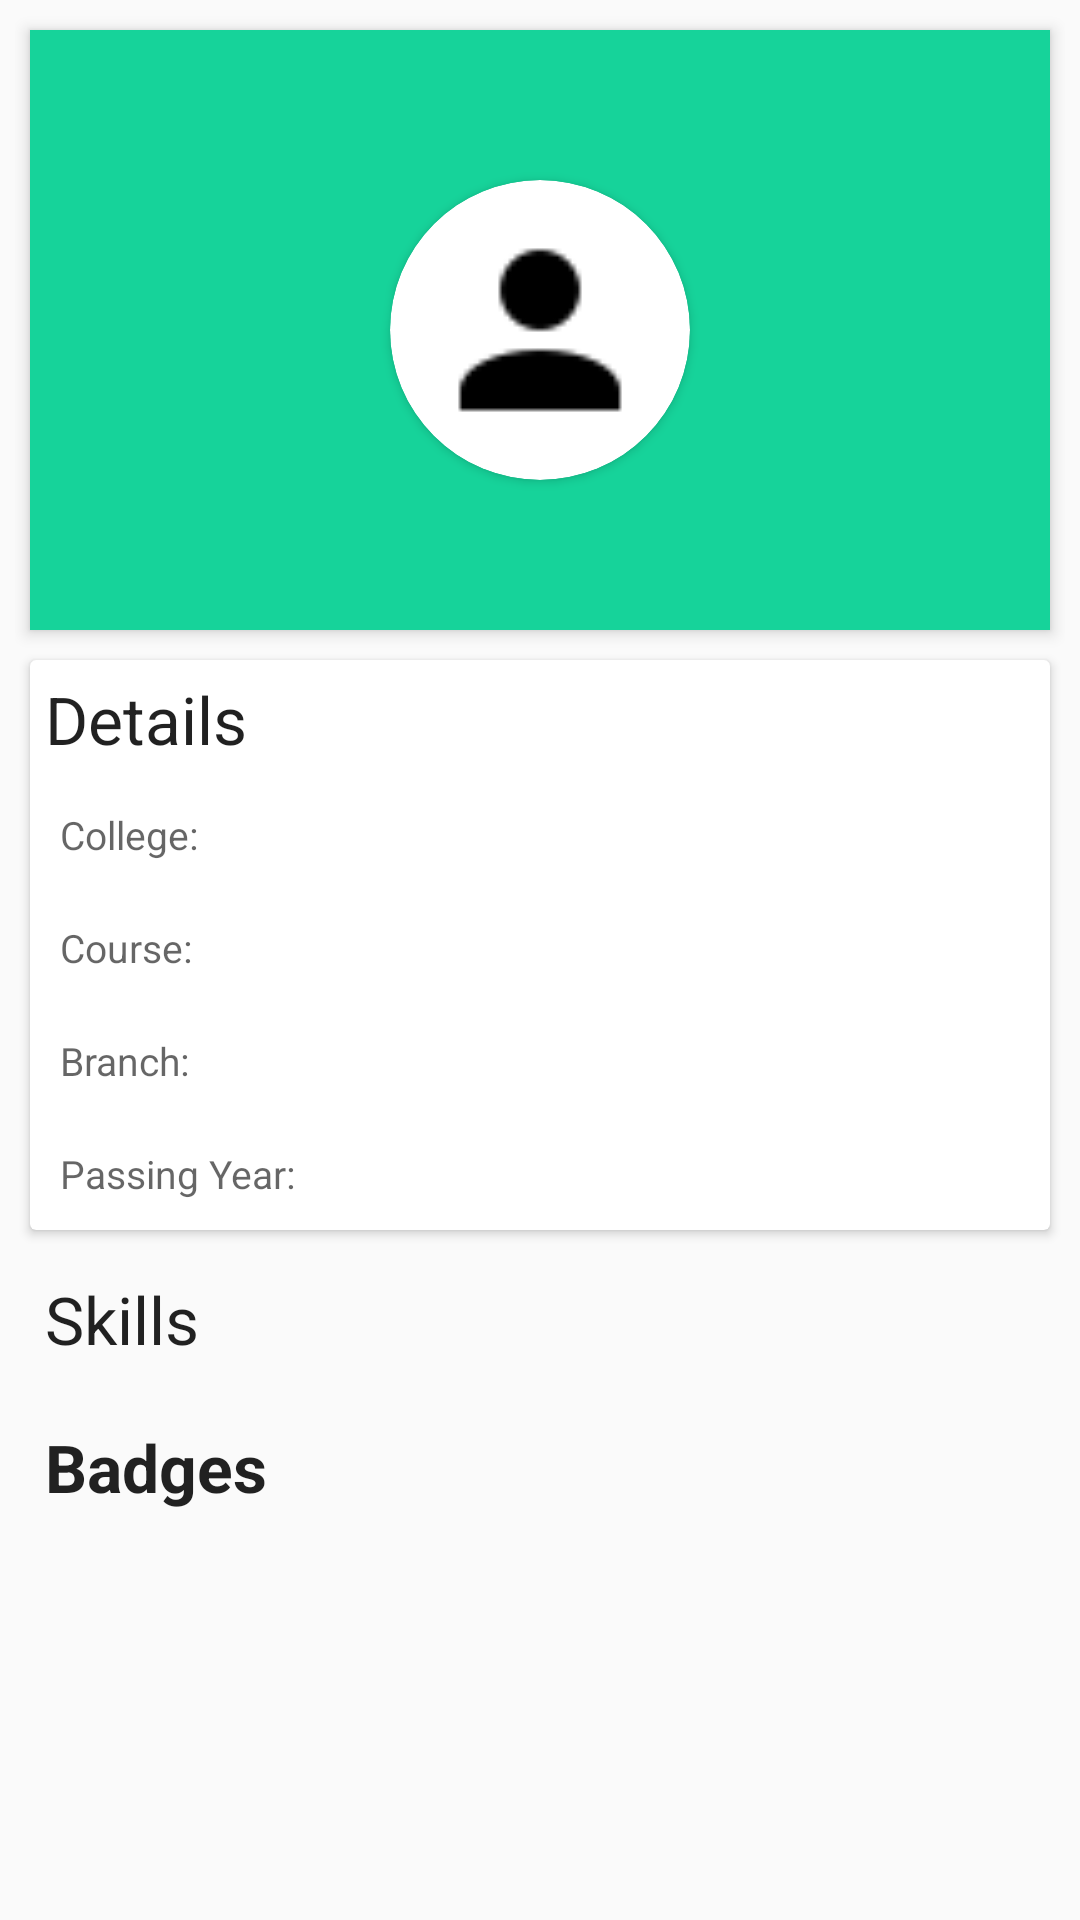

Produce the Android XML layout that renders to this screen, including the resource entries it uses.
<!-- AndroidManifest.xml: application theme AppTheme -->
<!-- res/layout/fragment_profile.xml -->
<FrameLayout xmlns:android="http://schemas.android.com/apk/res/android"
    xmlns:tools="http://schemas.android.com/tools"
    android:layout_width="match_parent"
    android:layout_height="match_parent"
    xmlns:app="http://schemas.android.com/apk/res-auto"
    android:orientation="vertical"
    tools:context="com.learnstack.dell.learnstackd.fragments.ProfileFragment">

    <android.support.v4.widget.NestedScrollView
        android:layout_width="match_parent"
        android:layout_height="match_parent"
        android:fillViewport="true">
        <LinearLayout
            android:layout_width="match_parent"
            android:layout_height="match_parent"
            android:layout_margin="5dp"
            android:orientation="vertical">
            <LinearLayout
                android:layout_width="match_parent"
                android:layout_height="200dp"
                android:elevation="3dp"
                android:layout_margin="5dp"
                android:background="@color/colorAccent"
                android:orientation="vertical"
                android:gravity="center">
                <android.support.v7.widget.CardView
                    android:layout_width="100dp"
                    android:layout_height="100dp"
                    android:id="@+id/cardViewHeader"
                    app:cardCornerRadius="50dp"
                    android:layout_gravity="center"
                    android:innerRadius="20dp"
                    android:shape="ring"
                    android:thicknessRatio="1.9">
                    <ImageView
                        android:layout_height="80dp"
                        android:layout_width="match_parent"
                        android:id="@+id/profileImageHeader"
                        android:src="@drawable/account"
                        android:layout_gravity="center_vertical">
                    </ImageView>
                </android.support.v7.widget.CardView>
            </LinearLayout>
            <LinearLayout
                android:layout_width="match_parent"
                android:layout_height="0dp"
                android:layout_weight="1"
                android:orientation="vertical">
                <android.support.v7.widget.CardView
                    android:layout_width="match_parent"
                    android:layout_height="wrap_content"
                    android:layout_margin="5dp">
                    <LinearLayout
                        android:layout_width="match_parent"
                        android:layout_height="wrap_content"
                        android:orientation="vertical">
                        <TextView
                            android:layout_width="match_parent"
                            android:layout_height="wrap_content"
                            android:text="Details"
                            android:textAppearance="@style/Base.TextAppearance.AppCompat.Large"
                            android:layout_margin="5dp"/>
                        <TextView
                            android:layout_width="match_parent"
                            android:layout_height="wrap_content"
                            android:text="College: "
                            android:textSize="13dp"
                            android:textAppearance="@style/TextAppearance.AppCompat.Medium"
                            android:layout_margin="10dp"
                            android:id="@+id/profileCollegeName"/>
                        <TextView
                            android:layout_width="match_parent"
                            android:layout_height="wrap_content"
                            android:textAppearance="@style/TextAppearance.AppCompat.Medium"

                            android:textSize="13dp"
                            android:text="Course: "
                            android:layout_margin="10dp"
                            android:id="@+id/profileCourseName"/>
                        <TextView
                            android:layout_width="match_parent"
                            android:layout_height="wrap_content"
                            android:textSize="13dp"
                            android:text="Branch: "
                            android:textAppearance="@style/TextAppearance.AppCompat.Medium"
                            android:layout_margin="10dp"
                            android:id="@+id/profileBranchName"/>
                        <TextView
                            android:layout_width="match_parent"
                            android:layout_height="wrap_content"
                            android:text="Passing Year: "
                            android:textSize="13dp"
                            android:textAppearance="@style/TextAppearance.AppCompat.Medium"
                            android:layout_margin="10dp"
                            android:id="@+id/profilePassingYear"/>
                    </LinearLayout>
                </android.support.v7.widget.CardView>

                <TextView
                    android:layout_width="match_parent"
                    android:layout_height="wrap_content"
                    android:text="Skills"
                    android:layout_margin="10dp"
                    android:textAppearance="@style/Base.TextAppearance.AppCompat.Large"
                    />
                <android.support.v7.widget.RecyclerView
                    android:layout_width="match_parent"
                    android:layout_height="wrap_content"
                    android:id="@+id/profileSkillsRecyclerView"></android.support.v7.widget.RecyclerView>

                <TextView
                    android:layout_width="match_parent"
                    android:layout_height="wrap_content"
                    android:text="Badges"
                    android:layout_margin="10dp"
                    android:textAppearance="@style/Base.TextAppearance.AppCompat.Large"
                    android:textStyle="bold"/>
                <android.support.v7.widget.RecyclerView
                    android:layout_width="match_parent"
                    android:layout_height="wrap_content"
                    android:id="@+id/profileBadgesRecyclerView"></android.support.v7.widget.RecyclerView>

            </LinearLayout>
        </LinearLayout>
    </android.support.v4.widget.NestedScrollView>

</FrameLayout>
<!-- resources referenced by this layout -->
<resources>
  <color name="colorAccent">#16d39a</color>
  <!-- drawable account: png bitmap (drawable, 705 bytes) -->
  <style name="AppTheme" parent="Theme.AppCompat.Light.NoActionBar">
          
          <item name="colorPrimary">@color/colorPrimary</item>
          <item name="colorPrimaryDark">@color/colorPrimaryDark</item>
          <item name="colorAccent">@color/colorAccent</item>
      </style>
  <color name="colorPrimary">#43526b</color>
  <color name="colorPrimaryDark">#2f3a4c</color>
</resources>
